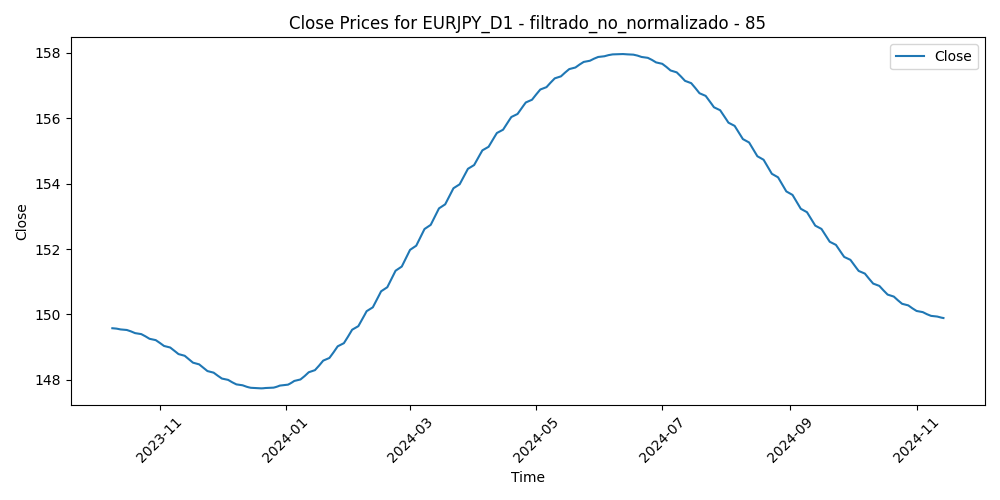

The data file committed next to this chart (first rows):
Time, Close, Volume, diferencia_media_85
2023-10-09, 149.6, 97010, 0.03173
2023-10-10, 149.6, 105230, -0.6775
2023-10-11, 149.6, 100649, -1.3
2023-10-12, 149.6, 96798, -0.5577
2023-10-13, 149.5, 97668, 0.01008
2023-10-16, 149.5, 84698, -0.6679
2023-10-17, 149.5, 93466, -1.181
2023-10-18, 149.5, 99021, -0.6643
2023-10-19, 149.5, 114706, -1.189
2023-10-20, 149.4, 99046, -1.415
2023-10-23, 149.4, 86829, -2.341
2023-10-24, 149.4, 91820, -1.37
2023-10-25, 149.3, 91270, -1.329
2023-10-26, 149.3, 104754, -1.446
2023-10-27, 149.3, 97696, -0.6646
2023-10-30, 149.2, 87904, -0.7838
2023-10-31, 149.2, 109810, -2.955
2023-11-01, 149.1, 113580, -2.06
2023-11-02, 149.1, 105659, -2.305
2023-11-03, 149, 101188, -2.656
2023-11-06, 149, 86654, -3.195
2023-11-07, 148.9, 91138, -3.226
2023-11-08, 148.9, 97017, -3.877
2023-11-09, 148.8, 105959, -3.578
2023-11-10, 148.8, 90882, -3.944
2023-11-13, 148.7, 83051, -4.291
2023-11-14, 148.7, 93354, -5.482
2023-11-15, 148.6, 102268, -6
2023-11-16, 148.6, 95397, -5.293
2023-11-17, 148.5, 97945, -4.932
2023-11-20, 148.5, 113211, -3.911
2023-11-21, 148.4, 115121, -3.406
2023-11-22, 148.4, 108245, -4.254
2023-11-23, 148.3, 72206, -4.39
2023-11-24, 148.3, 81605, -4.555
2023-11-27, 148.2, 109227, -3.986
2023-11-28, 148.2, 118566, -3.194
2023-11-29, 148.1, 125134, -2.511
2023-11-30, 148.1, 120397, -2.329
2023-12-01, 148, 123081, -0.6859
2023-12-04, 148, 122036, -0.4005
2023-12-05, 148, 114584, 0.2556
2023-12-06, 147.9, 105084, 0.5962
2023-12-07, 147.9, 139833, 3.543
2023-12-08, 147.9, 145407, 3.067
2023-12-11, 147.8, 118888, 1.739
2023-12-12, 147.8, 111664, 2.029
2023-12-13, 147.8, 127380, 3.603
2023-12-14, 147.8, 169256, 3.021
2023-12-15, 147.8, 135133, 4.04
2023-12-18, 147.7, 109214, 2.909
2023-12-19, 147.7, 123189, 0.9527
2023-12-20, 147.7, 111425, 1.8
2023-12-21, 147.7, 115942, 2.421
2023-12-22, 147.7, 105957, 2.01
2023-12-26, 147.8, 57388, 1.643
2023-12-27, 147.8, 75422, 1.304
2023-12-28, 147.8, 95785, 2.349
2023-12-29, 147.8, 94214, 3.115
2024-01-02, 147.9, 96713, 3.376
... 227 more rows
